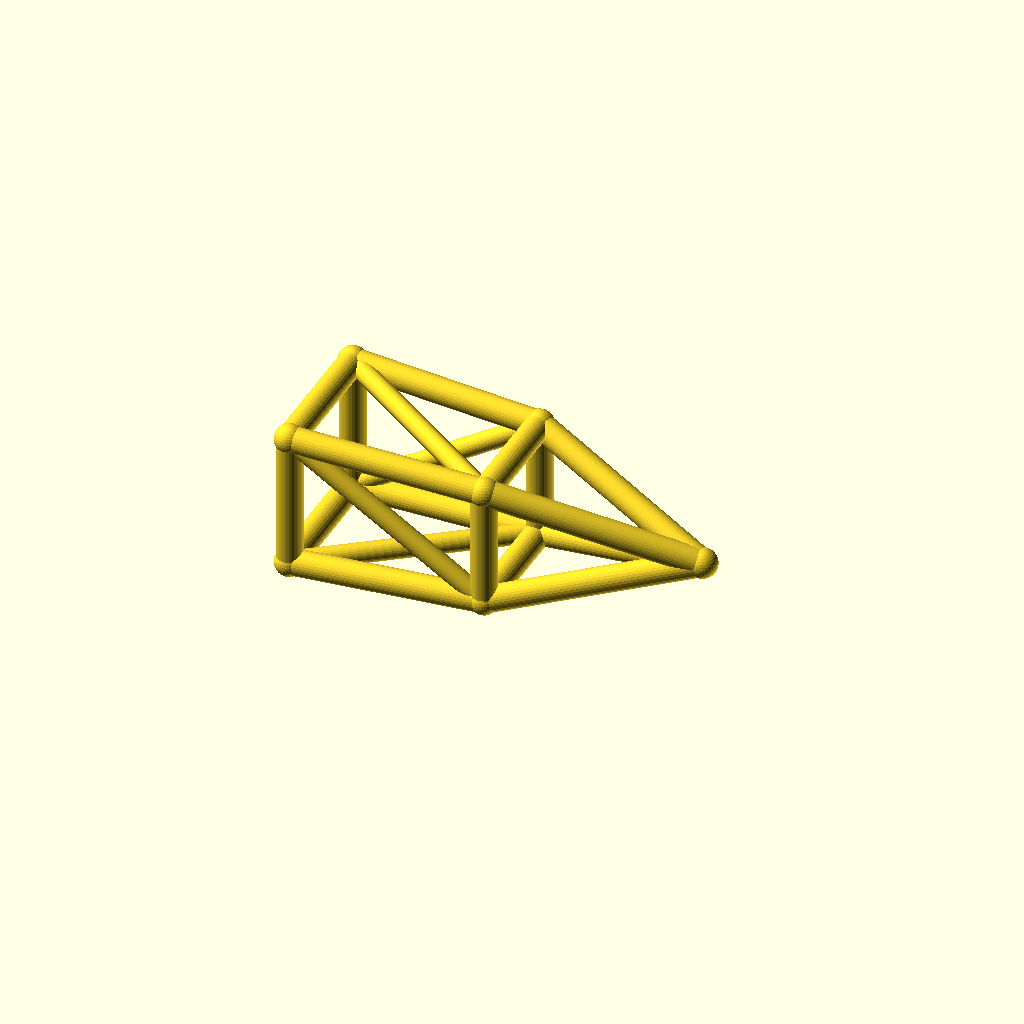
Cell 1 — every parameter at its default value.
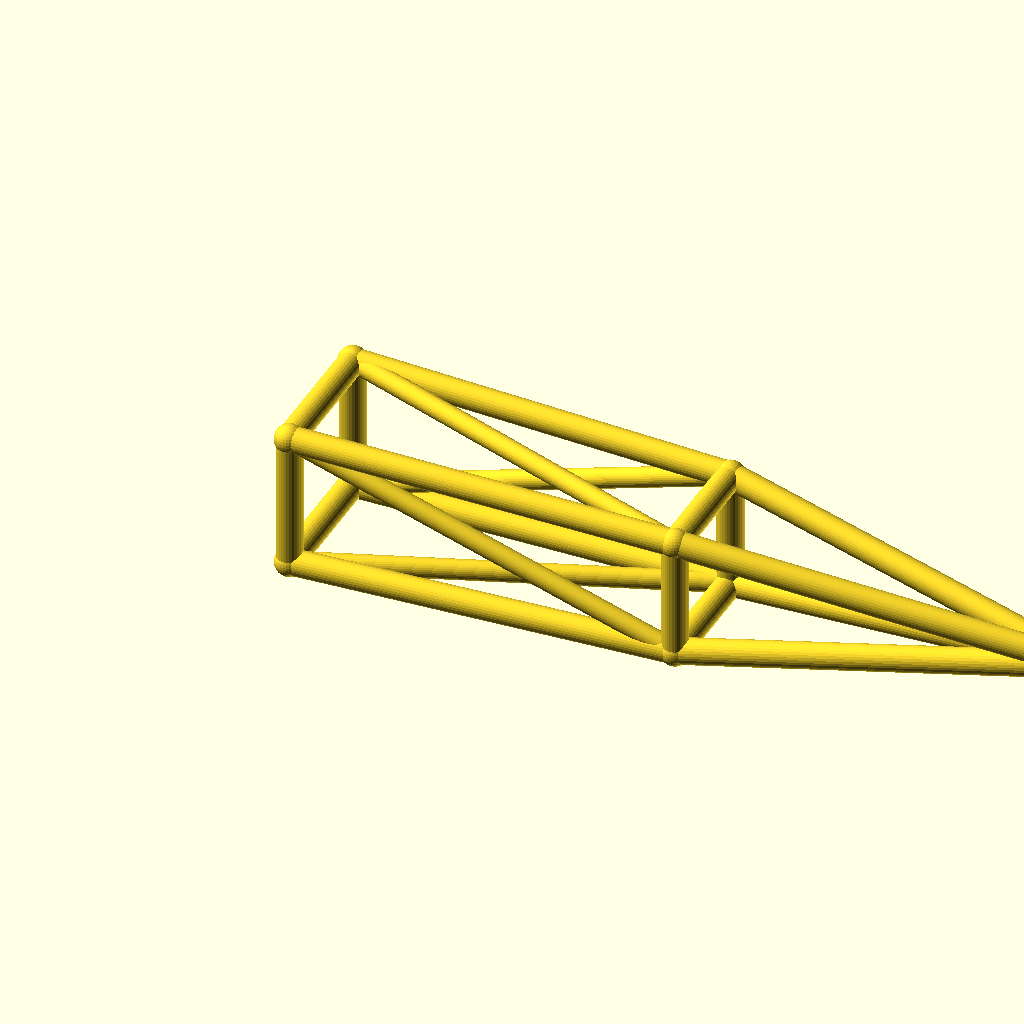
Cell 2: jib_l = 180 (everything else at default).
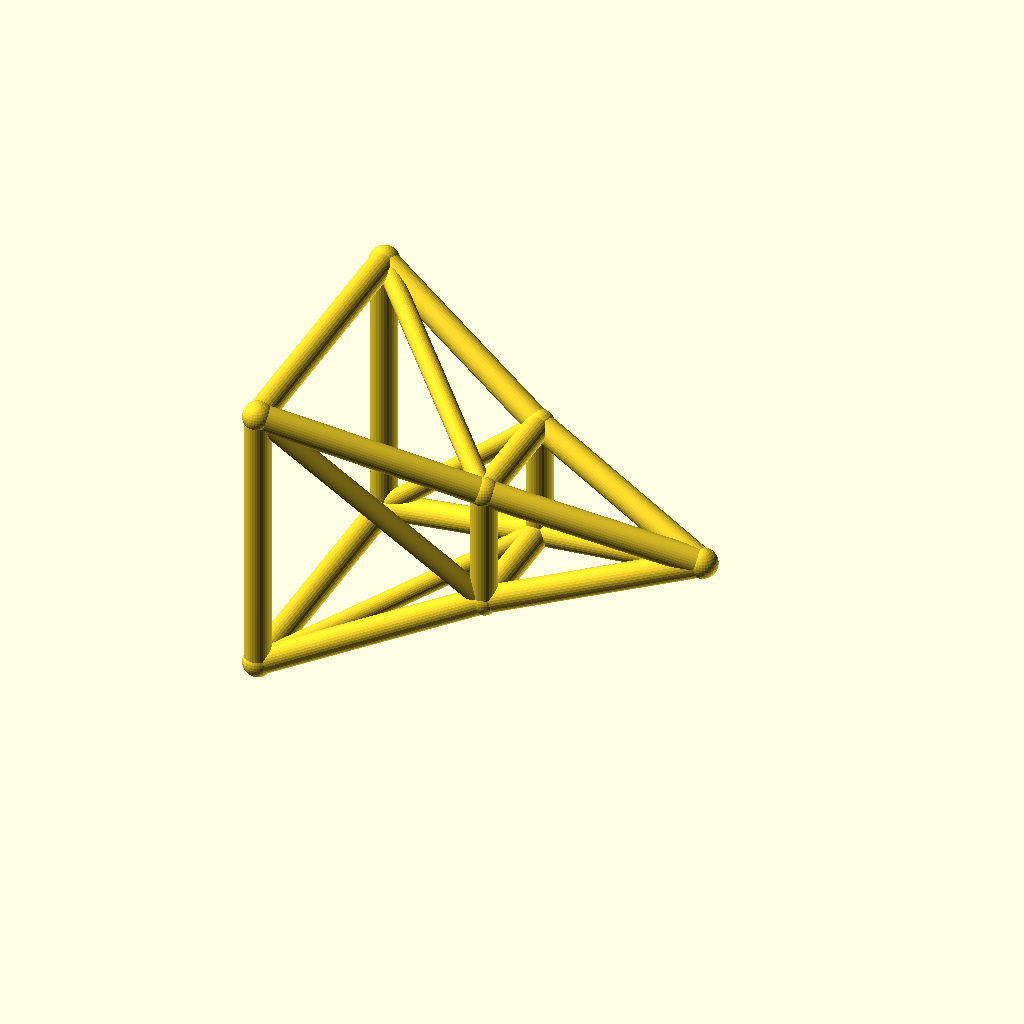
Cell 3 — root_w set to 32, the other parameters unchanged.
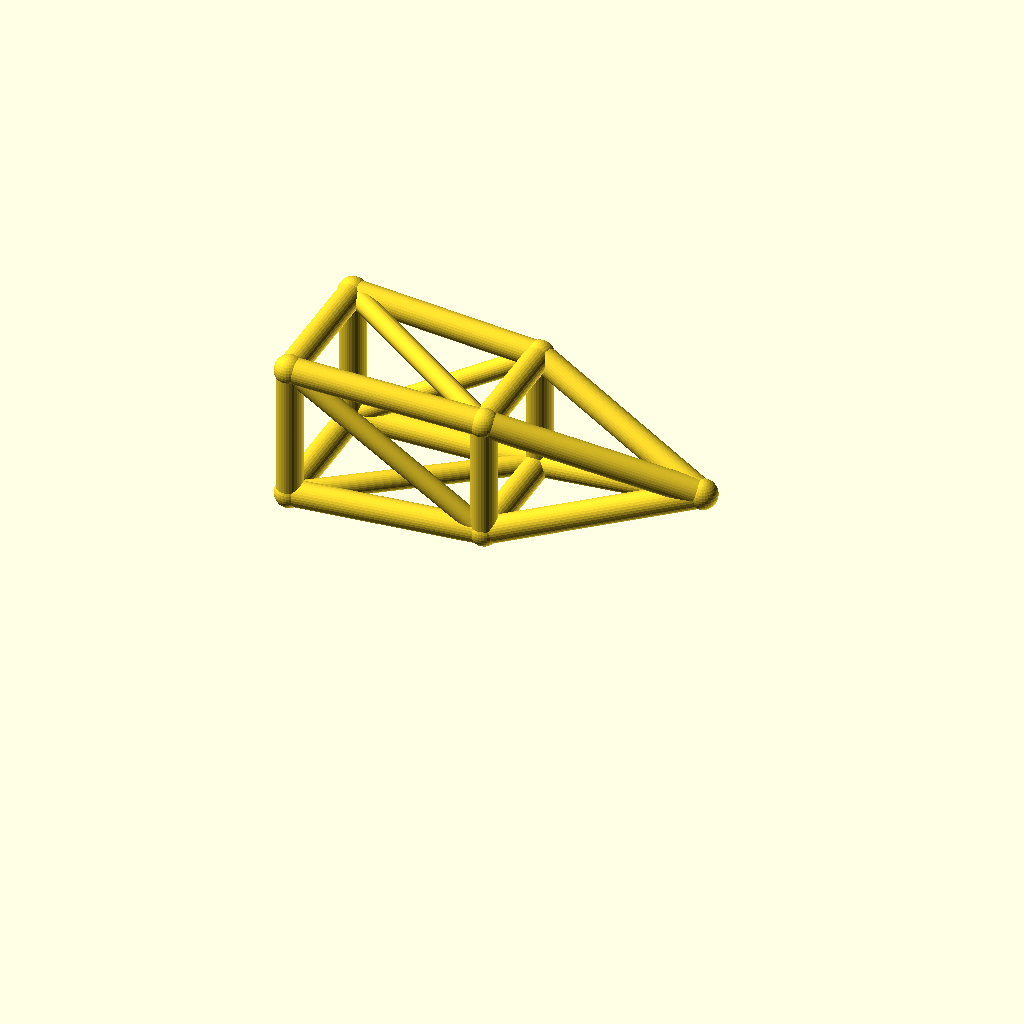
Cell 4 — deck_h set to 36, the other parameters unchanged.
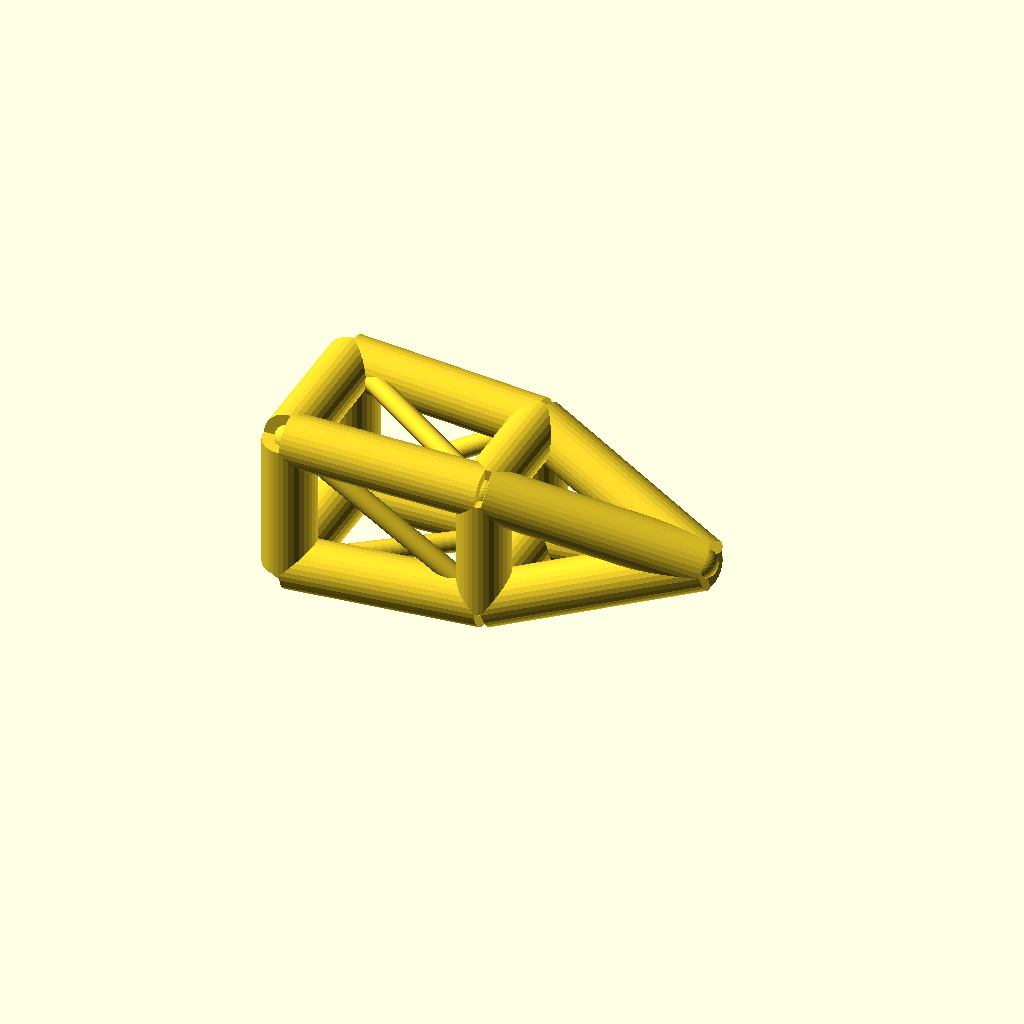
Cell 5 — chord_r set to 6, the other parameters unchanged.
All cells are drawn from one camera (rotation 55°, 0°, 25°, orthographic, colour scheme Cornfield), so only the parameter changes between them.
The OpenSCAD source (optional_data/data/wire3/cranejib/scene_0217.scad):
$fn = 32;

// ----------------------------------------------------------------------
// Crane jib: pyramid jib, 90 mm
// ----------------------------------------------------------------------

// --- parameters (mm) ---
jib_l = 90;               // jib length, X
root_w = 16;              // half width of the root ring
tip_w = 12;               // half width of the tip ring
deck_h = 18;              // height of the jib axis
chord_r = 3;              // ring and chord radius
brace_r = 2.3;            // diagonal radius
joint_r = 3.4;            // joint ball radius
mid_w = 14;               // half width of the middle ring
fit_tol = 0.05;           // declared fit tolerance (prompt contract)
free_tol = 0.2;           // declared free tolerance (prompt contract)

bbox_x = jib_l + 2 * joint_r;  // overall X, joints included
bbox_y = 2 * root_w + 2 * joint_r;  // overall Y, joints included
bbox_z = 32 + 2 * joint_r;  // overall Z, joints included
chord_d = 2 * chord_r;  // chord stock diameter
brace_d = 2 * brace_r;  // brace stock diameter
root_d = 2 * root_w;  // root ring section
tip_d = 2 * tip_w;  // tip ring section
mid_d = 2 * mid_w;  // middle ring section
jib_h = 2 * root_w;  // root ring height
nodes = [[0, -root_w, deck_h - root_w], [0, root_w, deck_h - root_w], [0, root_w, deck_h + root_w], [0, -root_w, deck_h + root_w], [jib_l / 2, -mid_w, deck_h - mid_w], [jib_l / 2, mid_w, deck_h - mid_w], [jib_l / 2, mid_w, deck_h + mid_w], [jib_l / 2, -mid_w, deck_h + mid_w], [jib_l, 0, deck_h]];

module member(a, b, r) {
  /* round stock from joint a to joint b, ends buried in the joint balls */
  d = b - a;
  length = norm(d);
  translate(a) rotate([0, acos(d[2] / length), atan2(d[1], d[0])])
    cylinder(h = length, r = r);
}

module joint(p, r) {
  /* ball at the joint centre, fatter than every member meeting there */
  translate(p) sphere(r = r);
}

/* members - each call is one graph edge */
member(nodes[0], nodes[1], chord_r);
member(nodes[1], nodes[2], chord_r);
member(nodes[2], nodes[3], chord_r);
member(nodes[3], nodes[0], chord_r);
member(nodes[4], nodes[5], chord_r);
member(nodes[5], nodes[6], chord_r);
member(nodes[6], nodes[7], chord_r);
member(nodes[7], nodes[4], chord_r);
member(nodes[0], nodes[4], chord_r);
member(nodes[4], nodes[8], chord_r);
member(nodes[0], nodes[5], brace_r);
member(nodes[1], nodes[5], chord_r);
member(nodes[5], nodes[8], chord_r);
member(nodes[1], nodes[6], brace_r);
member(nodes[2], nodes[6], chord_r);
member(nodes[6], nodes[8], chord_r);
member(nodes[2], nodes[7], brace_r);
member(nodes[3], nodes[7], chord_r);
member(nodes[7], nodes[8], chord_r);
member(nodes[3], nodes[4], brace_r);

/* joint balls */
for (p = nodes) joint(p, joint_r);
Customizer parameters (derived from the source; name, type, default, range or options):
jib_l: number, default 90
root_w: number, default 16
tip_w: number, default 12
deck_h: number, default 18
chord_r: number, default 3
brace_r: number, default 2.3
joint_r: number, default 3.4
mid_w: number, default 14
fit_tol: number, default 0.05
free_tol: number, default 0.2
